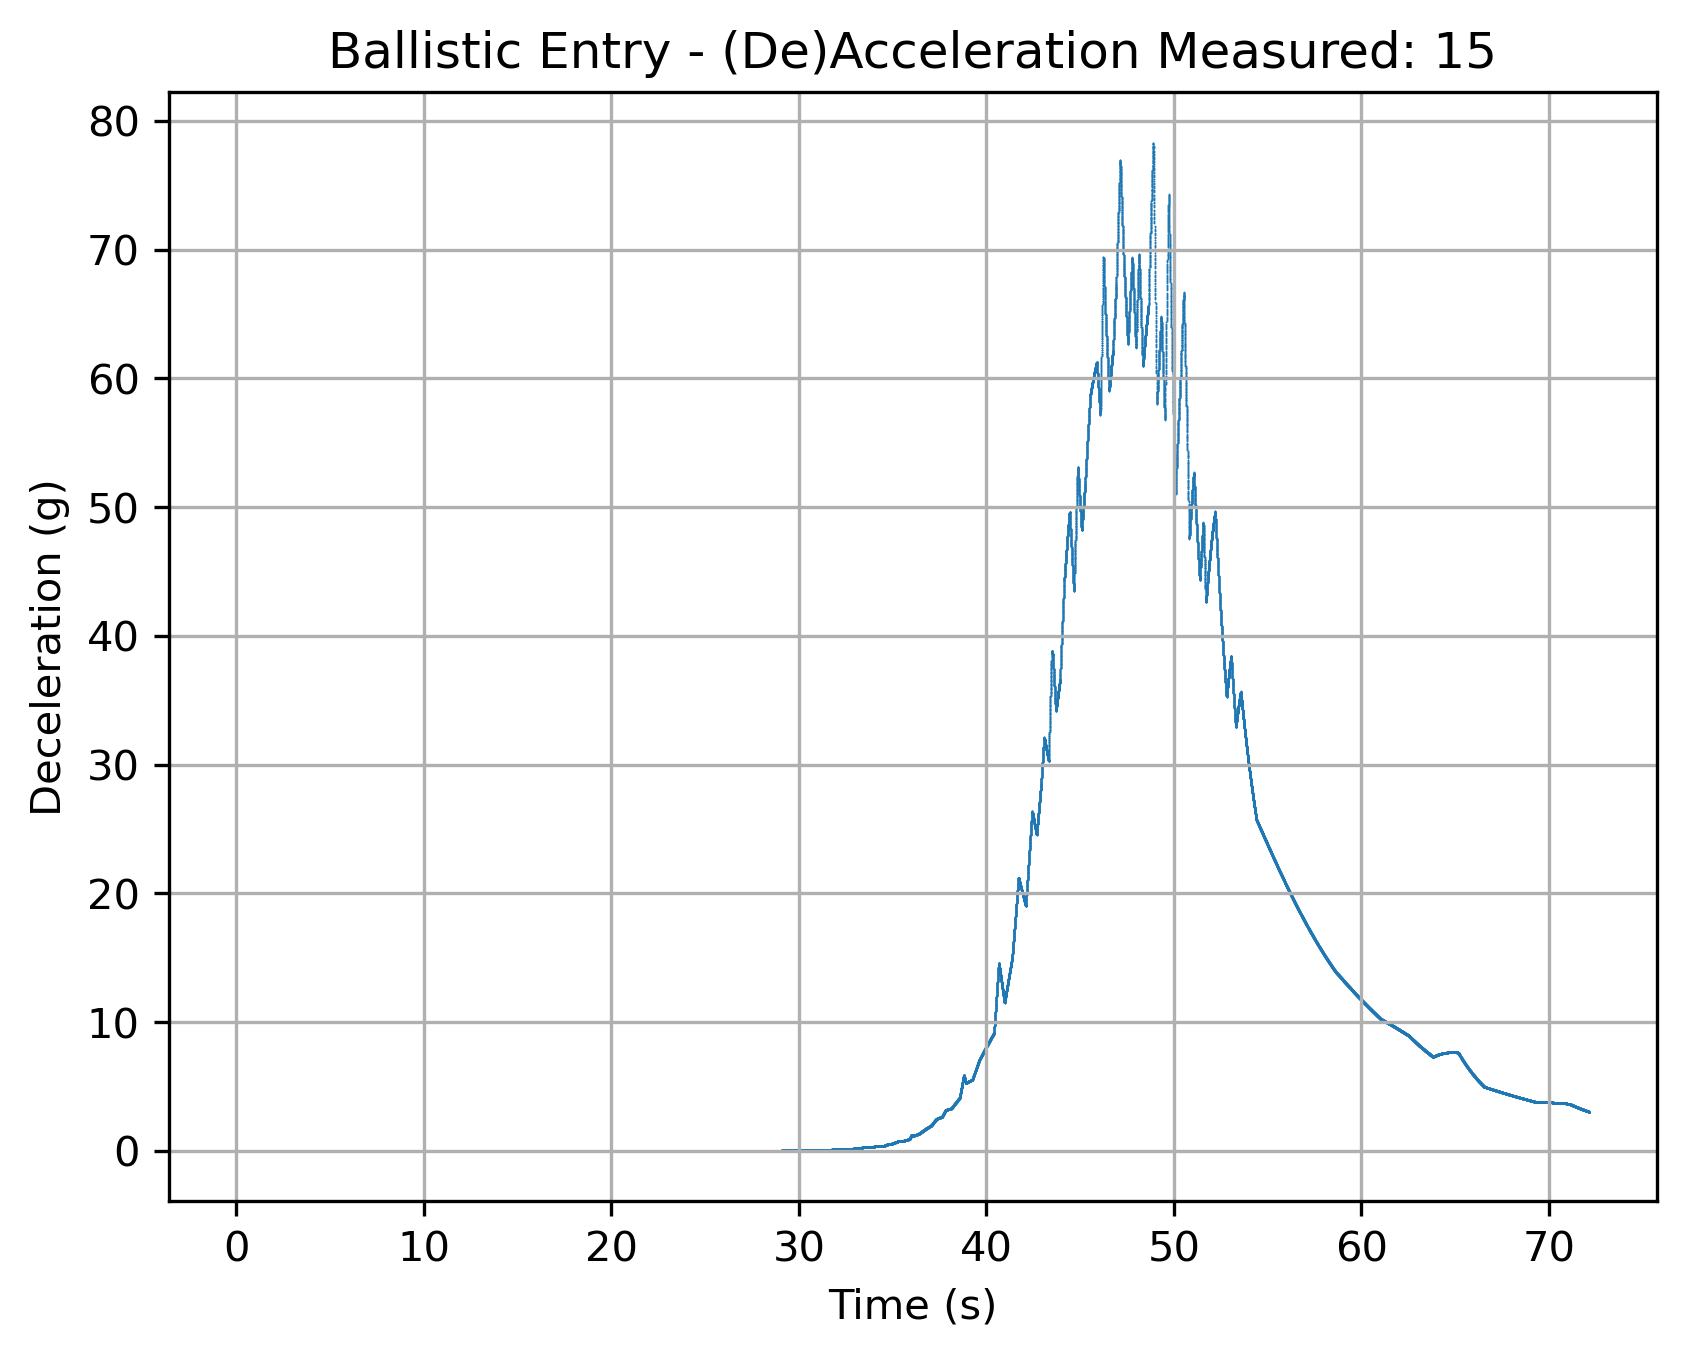

The data file committed next to this chart (first rows):
TimeMS, Acc
0.0, 0.003864
0.001, 0.003864
0.002, 0.003864
0.003, 0.003864
0.004, 0.003864
0.005, 0.003864
0.006, 0.003864
0.007, 0.003864
0.008, 0.003864
0.009, 0.003864
0.01, 0.003864
0.011, 0.003864
0.012, 0.003864
0.013, 0.003864
0.014, 0.003864
0.015, 0.003864
0.016, 0.003864
0.017, 0.003864
0.018, 0.003864
0.019, 0.003864
0.02, 0.003864
0.021, 0.003864
0.022, 0.003864
0.023, 0.003864
0.024, 0.003864
0.025, 0.003864
0.026, 0.003864
0.027, 0.003864
0.028, 0.003864
0.029, 0.003864
0.03, 0.003864
0.031, 0.003864
0.032, 0.003864
0.033, 0.003864
0.034, 0.003864
0.035, 0.003864
0.036, 0.003864
0.037, 0.003864
0.038, 0.003864
0.039, 0.003864
0.04, 0.003864
0.041, 0.003864
0.042, 0.003864
0.043, 0.003864
0.044, 0.003864
0.045, 0.003864
0.046, 0.003864
0.047, 0.003864
0.048, 0.003864
0.049, 0.003864
0.05, 0.003864
0.051, 0.003864
0.052, 0.003864
0.053, 0.003864
0.054, 0.003864
0.055, 0.003864
0.056, 0.003864
0.057, 0.003864
0.058, 0.003864
0.059, 0.003864
... 72,094 more rows
